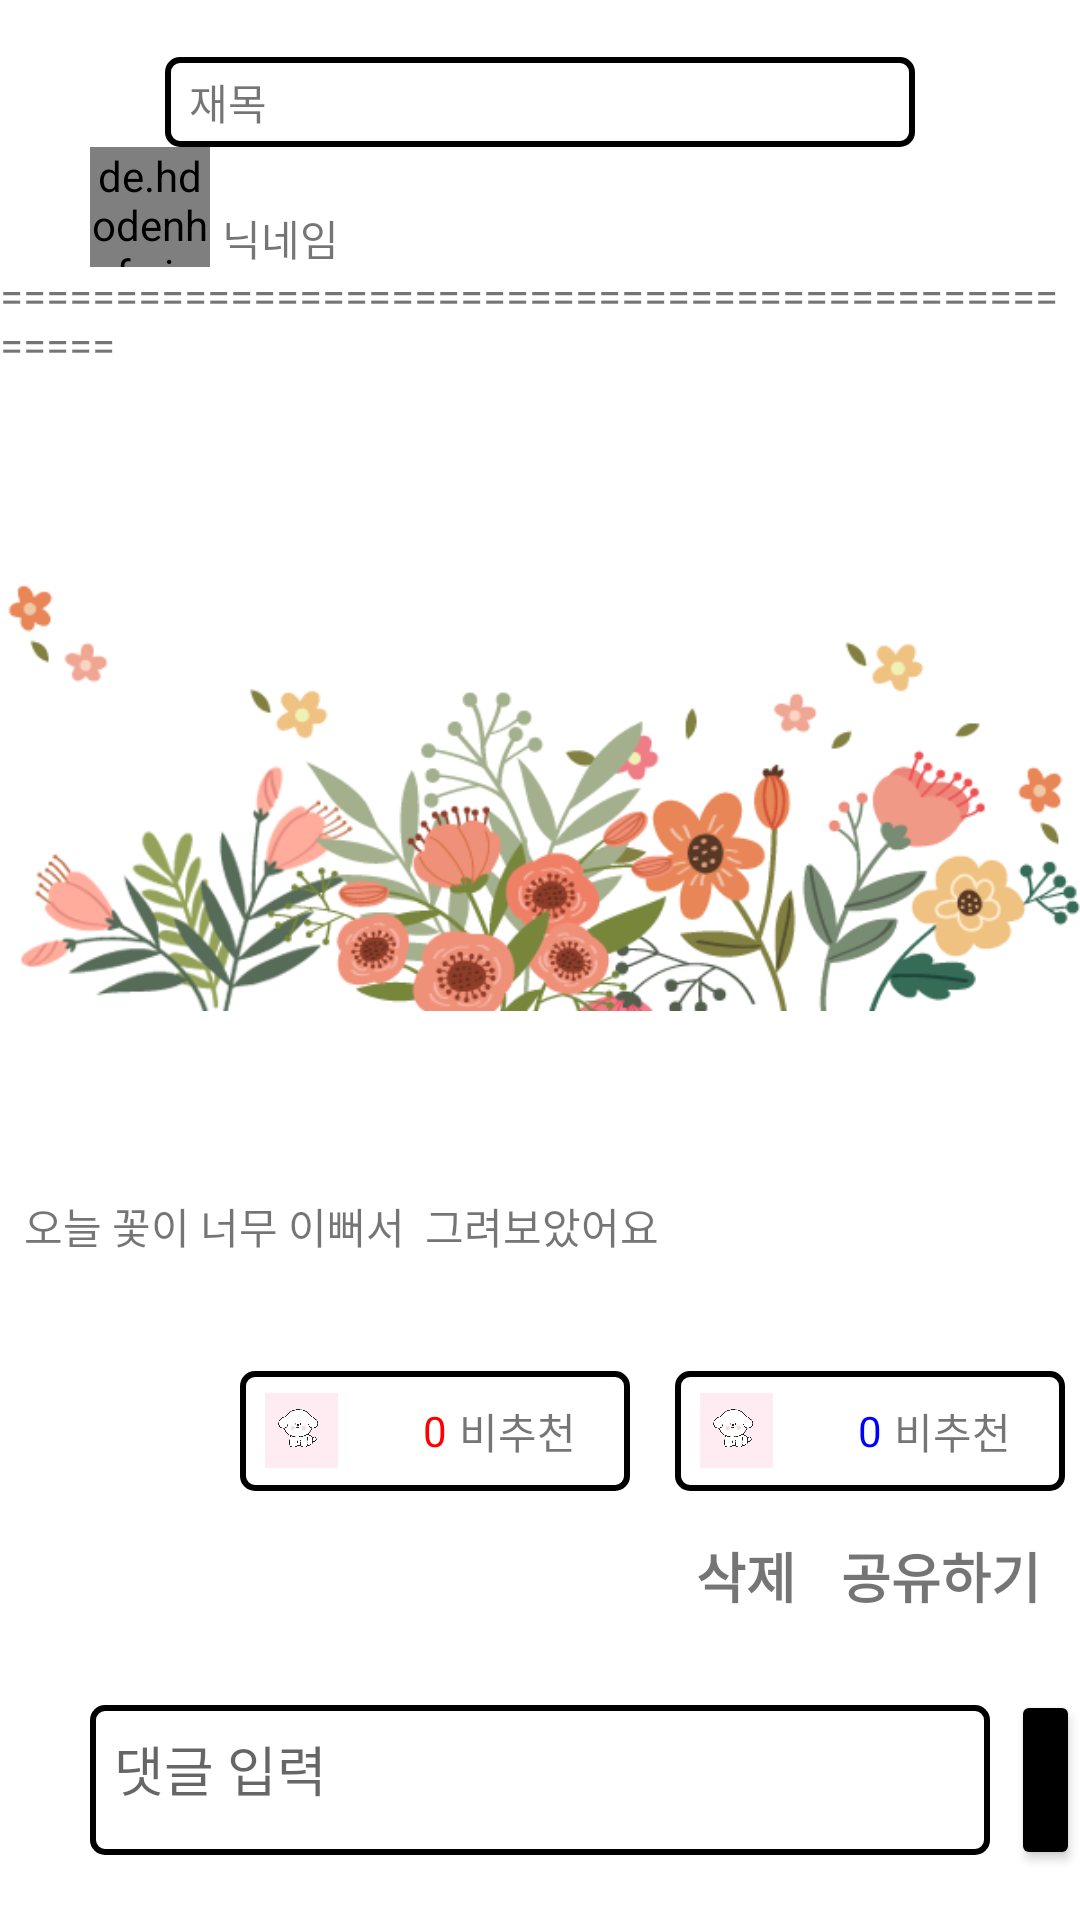

Write the Android layout XML for this screen, with the resource values it uses.
<!-- AndroidManifest.xml: application theme Theme.HoneyDog -->
<!-- res/layout/activity_post.xml -->
<?xml version="1.0" encoding="utf-8"?>
<ScrollView xmlns:android="http://schemas.android.com/apk/res/android"
    xmlns:app="http://schemas.android.com/apk/res-auto"
    xmlns:tools="http://schemas.android.com/tools"
    android:layout_width="match_parent"
    android:layout_height="wrap_content"
    tools:context=".activities.PostActivity">

    <RelativeLayout
        android:layout_width="match_parent"
        android:layout_height="match_parent">

        <LinearLayout
            android:id="@+id/post_title"
            android:layout_width="250dp"
            android:layout_height="30dp"
            android:layout_centerHorizontal="true"
            android:layout_marginTop="19dp"
            android:background="@drawable/bg_login_btn">


            <TextView
                android:id="@+id/title_tv"
                android:layout_width="wrap_content"
                android:layout_height="wrap_content"
                android:layout_gravity="center"
                android:layout_marginLeft="8dp"
                android:text="재목" />
        </LinearLayout>

        <de.hdodenhof.circleimageview.CircleImageView
            android:id="@+id/post_civ"
            android:layout_width="40dp"
            android:layout_height="40dp"
            android:layout_below="@id/post_title"
            android:layout_marginLeft="30dp"
            android:src="@drawable/franch_pw" />

        <TextView
            android:id="@+id/id"
            android:layout_width="wrap_content"
            android:layout_height="wrap_content"
            android:visibility="invisible" />

        <TextView
            android:id="@+id/post_id"
            android:layout_width="wrap_content"
            android:layout_height="wrap_content"
            android:layout_below="@id/post_title"
            android:layout_marginLeft="4dp"
            android:layout_marginTop="20dp"
            android:layout_toRightOf="@id/post_civ"
            android:text="닉네임" />

        <TextView
            android:id="@+id/end_lin"
            android:layout_width="wrap_content"
            android:layout_height="wrap_content"
            android:layout_below="@id/post_civ"
            android:text="===================================================" />

        <RelativeLayout
            android:id="@+id/relative_layout_text"
            android:layout_width="match_parent"
            android:layout_height="wrap_content"
            android:layout_below="@id/end_lin">

            <ImageView
                android:id="@+id/post_imv"
                android:layout_width="match_parent"
                android:layout_height="wrap_content"
                android:src="@drawable/flower" />

            <TextView
                android:id="@+id/post_text"
                android:layout_width="wrap_content"
                android:layout_height="wrap_content"
                android:layout_below="@id/post_imv"
                android:padding="8dp"
                android:text="오늘 꽃이 너무 이뻐서  그려보았어요 " />


        </RelativeLayout>


        <RelativeLayout
            android:id="@+id/like"
            android:layout_width="130dp"
            android:layout_height="40dp"
            android:layout_below="@id/relative_layout_text"
            android:layout_marginLeft="80dp"
            android:layout_marginTop="30dp"
            android:background="@drawable/bg_login_btn"
            android:clickable="true">

            <ImageView
                android:layout_width="25dp"
                android:layout_height="25dp"
                android:layout_centerVertical="true"
                android:layout_marginLeft="8dp"
                android:src="@drawable/bichon_like" />

            <TextView
                android:id="@+id/like_count"
                android:layout_width="wrap_content"
                android:layout_height="wrap_content"
                android:layout_centerInParent="true"
                android:ellipsize="end"
                android:maxLength="1000"
                android:maxLines="1"
                android:text="0"
                android:textColor="#ff0000" />

            <TextView
                android:layout_width="wrap_content"
                android:layout_height="wrap_content"
                android:layout_centerVertical="true"
                android:layout_marginLeft="4dp"
                android:layout_toRightOf="@id/like_count"
                android:fontFamily="@font/kotra_hope"
                android:text="비추천" />


        </RelativeLayout>


        <RelativeLayout
            android:id="@+id/unlike"
            android:layout_width="130dp"
            android:layout_height="40dp"
            android:layout_below="@id/relative_layout_text"
            android:layout_marginLeft="15dp"
            android:layout_marginTop="30dp"
            android:layout_toRightOf="@id/like"
            android:background="@drawable/bg_login_btn"
            android:clickable="true">


            <ImageView
                android:layout_width="25dp"
                android:layout_height="25dp"
                android:layout_centerVertical="true"
                android:layout_marginLeft="8dp"
                android:src="@drawable/bichon_like" />

            <TextView
                android:id="@+id/unlike_count"
                android:layout_width="wrap_content"
                android:layout_height="wrap_content"
                android:layout_centerInParent="true"
                android:ellipsize="end"
                android:maxLength="1000"
                android:maxLines="1"
                android:text="0"
                android:textColor="#0000ff" />

            <TextView
                android:layout_width="wrap_content"
                android:layout_height="wrap_content"
                android:layout_centerVertical="true"
                android:layout_marginLeft="4dp"
                android:layout_toRightOf="@id/unlike_count"
                android:fontFamily="@font/kotra_hope"
                android:text="비추천" />


        </RelativeLayout>

        <TextView
            android:id="@+id/share_post"
            android:layout_width="wrap_content"
            android:layout_height="wrap_content"
            android:layout_below="@id/like"
            android:layout_alignParentRight="true"
            android:layout_marginTop="15dp"
            android:layout_marginRight="13sp"
            android:text="공유하기"
            android:textSize="18sp"
            android:textStyle="bold" />

        <TextView
            android:id="@+id/delete_tv"
            android:layout_width="wrap_content"
            android:layout_height="wrap_content"
            android:layout_below="@id/like"
            android:layout_marginTop="15dp"
            android:layout_marginRight="15dp"
            android:layout_toLeftOf="@id/share_post"
            android:clickable="true"
            android:text="삭제"
            android:textSize="18sp"
            android:textStyle="bold" />


        <EditText
            android:id="@+id/et_comment"
            android:layout_width="300dp"
            android:layout_height="50dp"
            android:layout_below="@id/share_post"
            android:layout_marginLeft="30dp"
            android:layout_marginTop="30dp"
            android:layout_marginBottom="15dp"
            android:background="@drawable/bg_login_btn"
            android:gravity="start"
            android:hint="댓글 입력"
            android:inputType="textMultiLine"
            android:maxLines="3"
            android:padding="8dp" />

        <Button
            android:id="@+id/comment_btn"
            android:layout_width="60dp"
            android:layout_height="60dp"
            android:layout_below="@id/share_post"
            android:layout_marginLeft="7dp"
            android:layout_marginTop="25dp"
            android:layout_marginBottom="-19dp"
            android:layout_toRightOf="@id/et_comment"
            android:backgroundTint="@color/black"
            android:text="등록"
            android:textColor="@color/white"
            android:textSize="13sp" />

        <androidx.recyclerview.widget.RecyclerView
            android:id="@+id/recycler_comment"
            android:layout_width="match_parent"
            android:layout_height="match_parent"
            android:layout_below="@id/et_comment"
            android:orientation="vertical"
            app:layoutManager="androidx.recyclerview.widget.LinearLayoutManager" />


    </RelativeLayout>


</ScrollView>
<!-- resources referenced by this layout -->
<resources>
  <!-- drawable bg_login_btn (drawable) -->
  <?xml version="1.0" encoding="utf-8"?>
  <shape xmlns:android="http://schemas.android.com/apk/res/android"
      android:shape="rectangle">
  
      <stroke android:width="2dp" android:color="@color/black" />
      <corners android:radius="4dp"/>
  
  </shape>
  <!-- drawable bichon_like: png bitmap (drawable-v24, 30495 bytes) -->
  <!-- drawable flower: png bitmap (drawable-v24, 88869 bytes) -->
  <!-- drawable franch_pw: png bitmap (drawable, 202860 bytes) -->
  <style name="Theme.HoneyDog" parent="Theme.MaterialComponents.DayNight.NoActionBar">
          
          <item name="colorPrimary">@color/purple_500</item>
          <item name="colorPrimaryVariant">@color/purple_700</item>
          <item name="colorOnPrimary">@color/white</item>
          
          <item name="colorSecondary">@color/teal_200</item>
          <item name="colorSecondaryVariant">@color/teal_700</item>
          <item name="colorOnSecondary">@color/white</item>
          
          <item name="android:statusBarColor">@color/black</item>
          
  
      </style>
  <!-- not gathered from this repository: default colours our renderer supplied (Android Studio template values) -->
  <color name="purple_500">#FF6200EE</color>
  <color name="purple_700">#FF3700B3</color>
  <color name="teal_200">#FF03DAC5</color>
  <color name="teal_700">#FF018786</color>
  <color name="black">#FF000000</color>
  <color name="white">#FFFFFFFF</color>
</resources>
